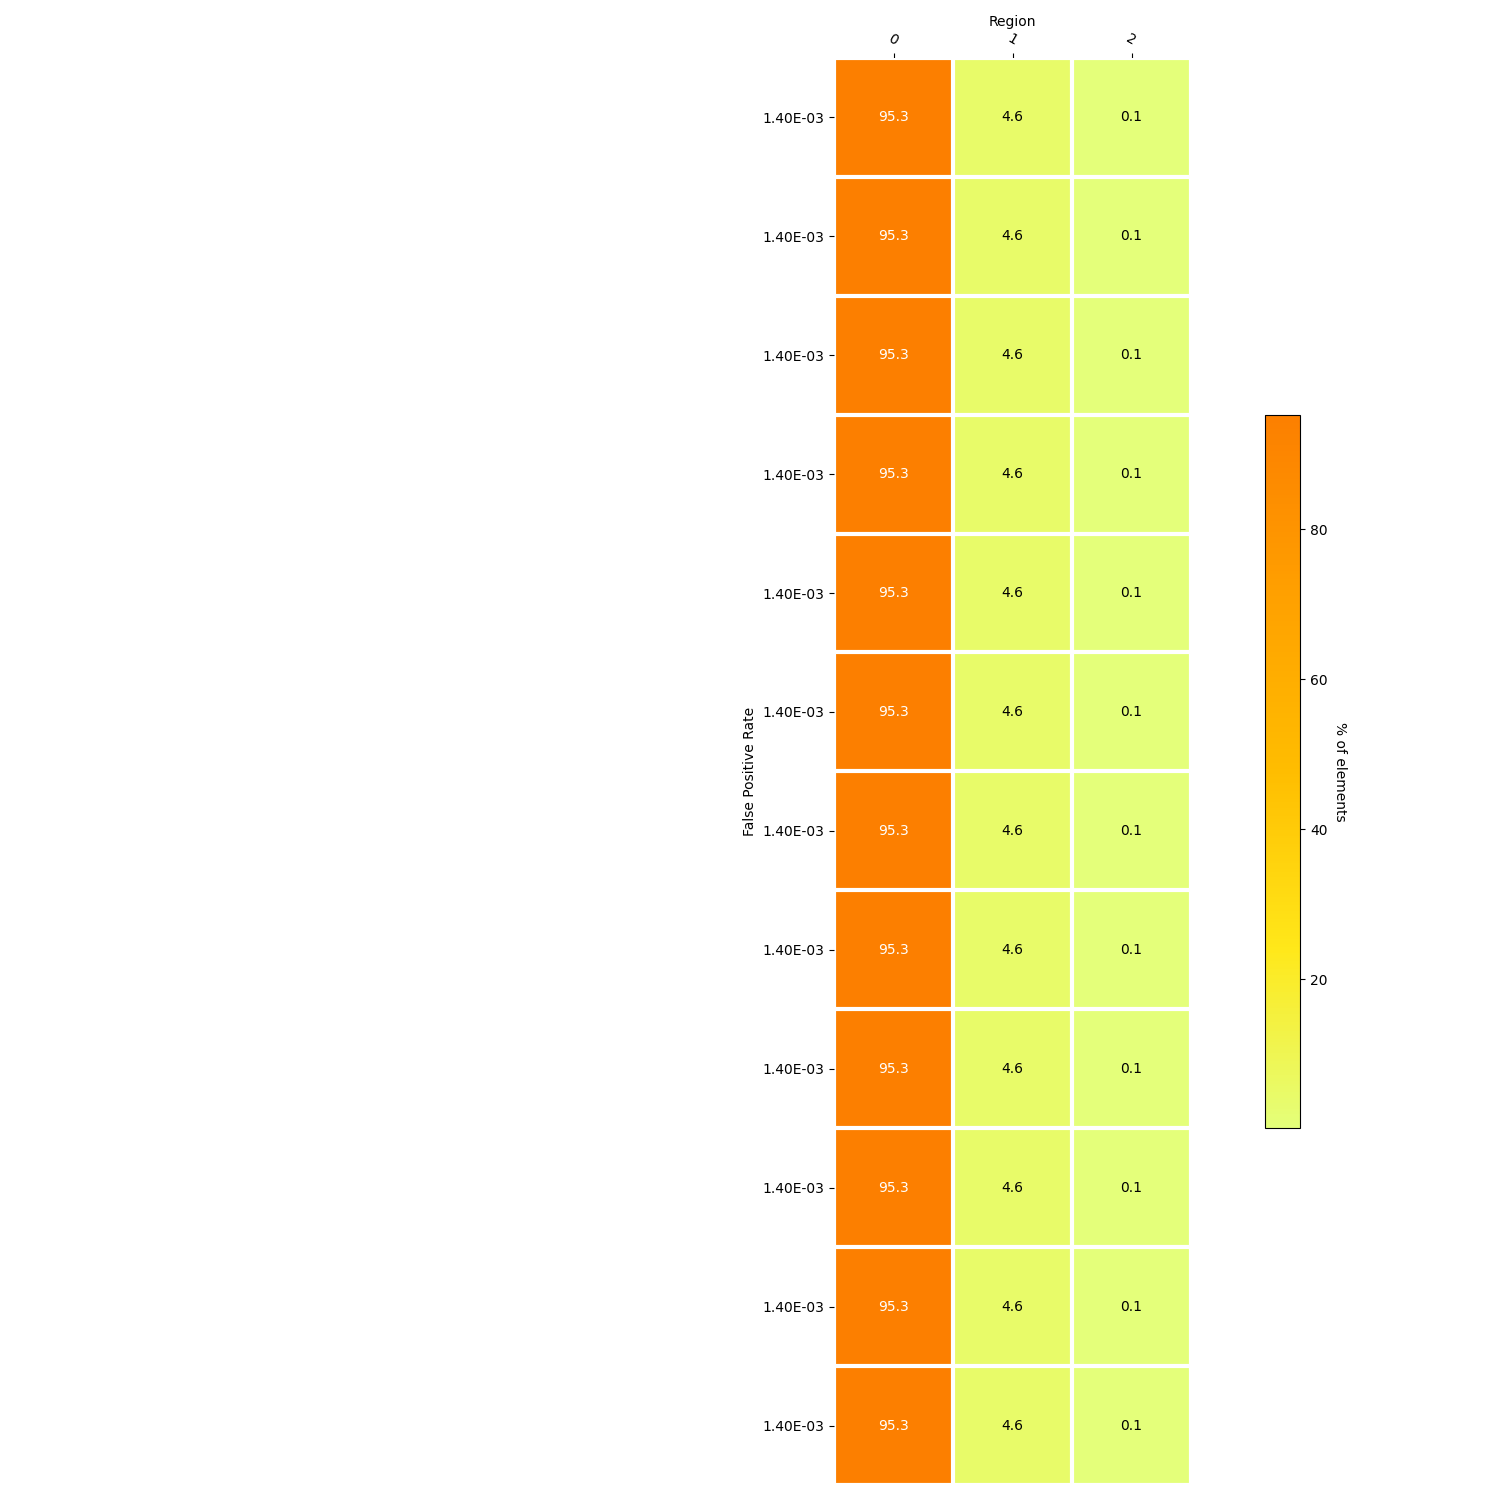

The table this chart was drawn from, first rows:
, 0, 1, 2, FPR_actual, size
0, 7891446287, 378637183, 11590428, 0.001401, 17313
1, 7891446287, 378637183, 11590428, 0.001401, 18313
2, 7891446287, 378637183, 11590428, 0.001401, 19313
3, 7891446287, 378637183, 11590428, 0.001401, 20313
4, 7891446287, 378637183, 11590428, 0.001401, 21313
5, 7891446287, 378637183, 11590428, 0.001401, 22313
6, 7891446287, 378637183, 11590428, 0.001401, 23313
7, 7891446287, 378637183, 11590428, 0.001401, 24313
8, 7891446287, 378637183, 11590428, 0.001401, 25313
9, 7891446287, 378637183, 11590428, 0.001401, 26313
10, 7891446287, 378637183, 11590428, 0.001401, 27313
11, 7891446287, 378637183, 11590428, 0.001401, 28313
